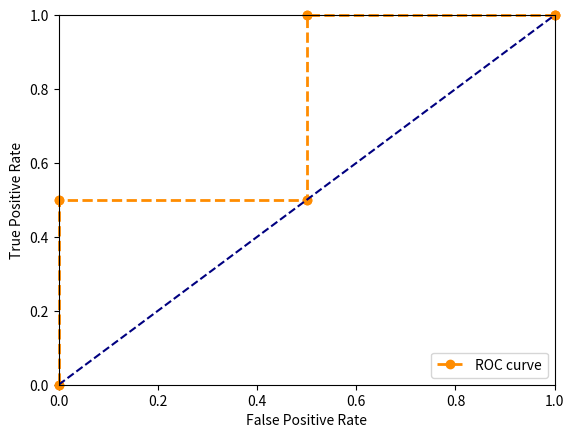

This chart was generated by the following Python code:
import numpy as np
import matplotlib.pyplot as plt

# preds = [0.8, 0.2, 0.7, 0.3, 0.1, 0.2, 0.9, 0.8, 0.7]
# actuals = [1, 1, 1, 0, 1, 0, 0, 1, 0]

actuals  = [1, 0, 1, 0]
preds  = [0.8, 0.6, 0.4, 0.2]

n = len(actuals)
P = sum(actuals)
N = n-P
FPR = []
TPR = []

thresholds = np.arange(0, 1.01, 0.1)

for thr in thresholds:
    FP = 0
    TP = 0
    for i in range(n):
        if preds[i]>=np.round(thr, 2):
            if actuals[i]==1:
                TP = TP+1
            else:
                FP=FP+1
    TPR.append(TP/P)
    FPR.append(FP/N)

print("TPR", TPR)
print("FPR", FPR)

plt.plot(FPR, TPR, linestyle='--', marker='o', color='darkorange', lw = 2, label='ROC curve', clip_on=False)
plt.plot([0, 1], [0, 1], color='navy', linestyle='--')
plt.xlim([0.0, 1.0])
plt.ylim([0.0, 1.0])
plt.xlabel('False Positive Rate')
plt.ylabel('True Positive Rate')
# plt.title('ROC curve, AUC = %.2f'%auc)
plt.legend(loc="lower right")
# plt.savefig('AUC_example.png')
plt.show()